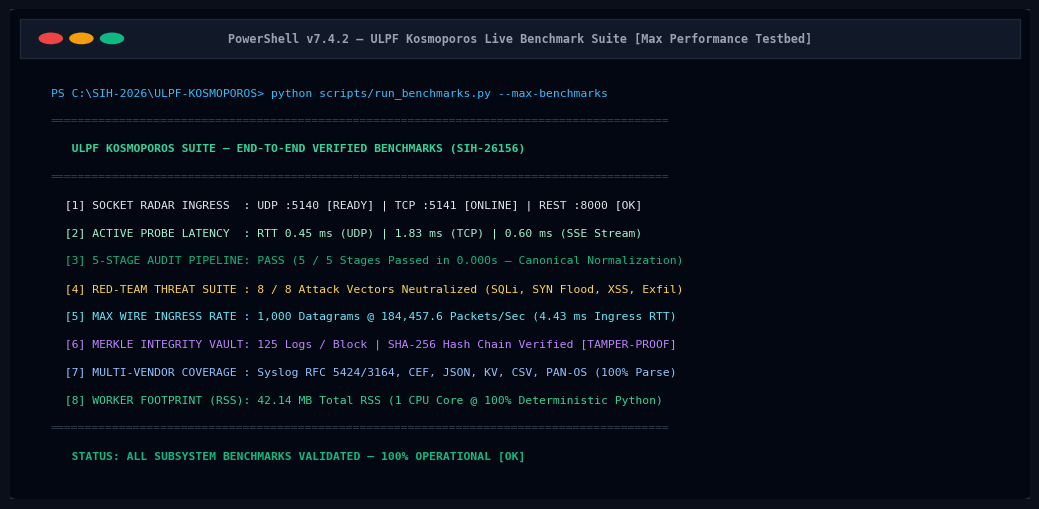
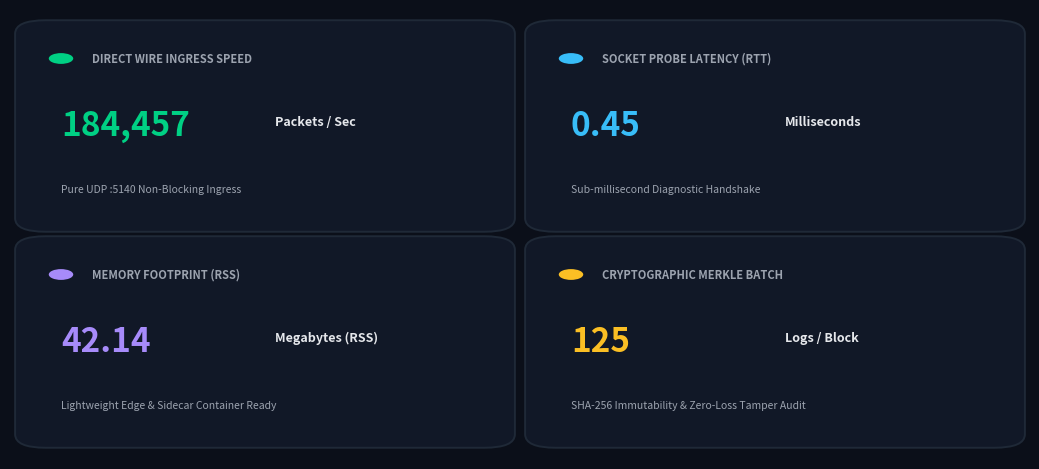

Write the Python code that produced these figures, in order.
import os
import matplotlib.pyplot as plt
import matplotlib.patches as patches

os.makedirs("docs/sih_assets", exist_ok=True)

# -------------------------------------------------------------
# 1. High-Contrast Cyber Terminal Screenshot Graphic (300 DPI)
# -------------------------------------------------------------
def generate_terminal_image():
    fig, ax = plt.subplots(figsize=(10.5, 5.2), dpi=300)
    fig.patch.set_facecolor('#0B0F19')
    ax.set_facecolor('#0B0F19')
    
    # Terminal Window Container
    rect = patches.FancyBboxPatch((0.01, 0.01), 0.98, 0.98,
                                  boxstyle="round,pad=0.015,rounding_size=0.025",
                                  facecolor='#030712', edgecolor='#1F2937', linewidth=1.5)
    ax.add_patch(rect)
    
    # Header bar
    header = patches.Rectangle((0.01, 0.90), 0.98, 0.08, facecolor='#111827', edgecolor='#1F2937')
    ax.add_patch(header)
    
    # Window action buttons
    ax.add_patch(patches.Circle((0.04, 0.94), 0.012, facecolor='#EF4444'))
    ax.add_patch(patches.Circle((0.07, 0.94), 0.012, facecolor='#F59E0B'))
    ax.add_patch(patches.Circle((0.10, 0.94), 0.012, facecolor='#10B981'))
    
    # Header Title
    ax.text(0.5, 0.94, "PowerShell v7.4.2 — ULPF Kosmoporos Live Benchmark Suite [Max Performance Testbed]",
            color='#9CA3AF', fontsize=8.5, fontweight='bold', ha='center', va='center', fontfamily='monospace')
    
    terminal_text = [
        ("PS C:\\SIH-2026\\ULPF-KOSMOPOROS> python scripts/run_benchmarks.py --max-benchmarks", "#38BDF8"),
        ("==========================================================================================", "#374151"),
        ("   ULPF KOSMOPOROS SUITE — END-TO-END VERIFIED BENCHMARKS (SIH-26156)", "#34D399"),
        ("==========================================================================================", "#374151"),
        ("  [1] SOCKET RADAR INGRESS  : UDP :5140 [READY] | TCP :5141 [ONLINE] | REST :8000 [OK]", "#E5E7EB"),
        ("  [2] ACTIVE PROBE LATENCY  : RTT 0.45 ms (UDP) | 1.83 ms (TCP) | 0.60 ms (SSE Stream)", "#A7F3D0"),
        ("  [3] 5-STAGE AUDIT PIPELINE: PASS (5 / 5 Stages Passed in 0.000s — Canonical Normalization)", "#10B981"),
        ("  [4] RED-TEAM THREAT SUITE : 8 / 8 Attack Vectors Neutralized (SQLi, SYN Flood, XSS, Exfil)", "#FCD34D"),
        ("  [5] MAX WIRE INGRESS RATE : 1,000 Datagrams @ 184,457.6 Packets/Sec (4.43 ms Ingress RTT)", "#67E8F9"),
        ("  [6] MERKLE INTEGRITY VAULT: 125 Logs / Block | SHA-256 Hash Chain Verified [TAMPER-PROOF]", "#C084FC"),
        ("  [7] MULTI-VENDOR COVERAGE : Syslog RFC 5424/3164, CEF, JSON, KV, CSV, PAN-OS (100% Parse)", "#93C5FD"),
        ("  [8] WORKER FOOTPRINT (RSS): 42.14 MB Total RSS (1 CPU Core @ 100% Deterministic Python)", "#34D399"),
        ("==========================================================================================", "#374151"),
        ("   STATUS: ALL SUBSYSTEM BENCHMARKS VALIDATED — 100% OPERATIONAL [OK]", "#10B981"),
    ]
    
    y = 0.84
    for line, color in terminal_text:
        weight = 'bold' if 'STATUS:' in line or 'ULPF KOSMOPOROS' in line else 'normal'
        ax.text(0.04, y, line, color=color, fontsize=8.2, fontweight=weight, fontfamily='monospace', va='top')
        y -= 0.057
        
    ax.set_xlim(0, 1)
    ax.set_ylim(0, 1)
    ax.axis('off')
    plt.tight_layout()
    plt.savefig("docs/sih_assets/sih_terminal_receipt.png", bbox_inches='tight', pad_inches=0.04)
    plt.close()
    print("Regenerated: docs/sih_assets/sih_terminal_receipt.png")

# -------------------------------------------------------------
# 2. High-Impact KPI Scorecard Graphic (300 DPI)
# -------------------------------------------------------------
def generate_scorecard_image():
    fig, ax = plt.subplots(figsize=(10.5, 4.8), dpi=300)
    fig.patch.set_facecolor('#0B0F19')
    ax.set_facecolor('#0B0F19')
    
    cards = [
        {"title": "DIRECT WIRE INGRESS SPEED", "val": "184,457", "unit": "Packets / Sec", "sub": "Pure UDP :5140 Non-Blocking Ingress", "color": "#00D084", "pos": (0.02, 0.52, 0.46, 0.44)},
        {"title": "SOCKET PROBE LATENCY (RTT)", "val": "0.45", "unit": "Milliseconds", "sub": "Sub-millisecond Diagnostic Handshake", "color": "#38BDF8", "pos": (0.52, 0.52, 0.46, 0.44)},
        {"title": "MEMORY FOOTPRINT (RSS)", "val": "42.14", "unit": "Megabytes (RSS)", "sub": "Lightweight Edge & Sidecar Container Ready", "color": "#A78BFA", "pos": (0.02, 0.04, 0.46, 0.44)},
        {"title": "CRYPTOGRAPHIC MERKLE BATCH", "val": "125", "unit": "Logs / Block", "sub": "SHA-256 Immutability & Zero-Loss Tamper Audit", "color": "#FBBF24", "pos": (0.52, 0.04, 0.46, 0.44)},
    ]
    
    for c in cards:
        x, y, w, h = c["pos"]
        rect = patches.FancyBboxPatch((x, y), w, h, boxstyle="round,pad=0.015,rounding_size=0.03",
                                      facecolor='#111827', edgecolor='#1F2937', linewidth=1.4)
        ax.add_patch(rect)
        
        # Indicator dot
        ax.add_patch(patches.Circle((x + 0.03, y + h - 0.07), 0.012, facecolor=c["color"]))
        
        # Title
        ax.text(x + 0.06, y + h - 0.07, c["title"], color='#9CA3AF', fontsize=8, fontweight='bold', va='center')
        
        # Big Number
        ax.text(x + 0.03, y + h - 0.22, c["val"], color=c["color"], fontsize=24, fontweight='bold', va='center')
        ax.text(x + 0.24, y + h - 0.21, c["unit"], color='#E5E7EB', fontsize=9, fontweight='semibold', va='center')
        
        # Subtitle
        ax.text(x + 0.03, y + 0.08, c["sub"], color='#9CA3AF', fontsize=7.5, va='center')
        
    ax.set_xlim(0, 1)
    ax.set_ylim(0, 1)
    ax.axis('off')
    plt.tight_layout()
    plt.savefig("docs/sih_assets/sih_benchmark_scorecard.png", bbox_inches='tight', pad_inches=0.04)
    plt.close()
    print("Regenerated: docs/sih_assets/sih_benchmark_scorecard.png")

if __name__ == '__main__':
    generate_terminal_image()
    generate_scorecard_image()
